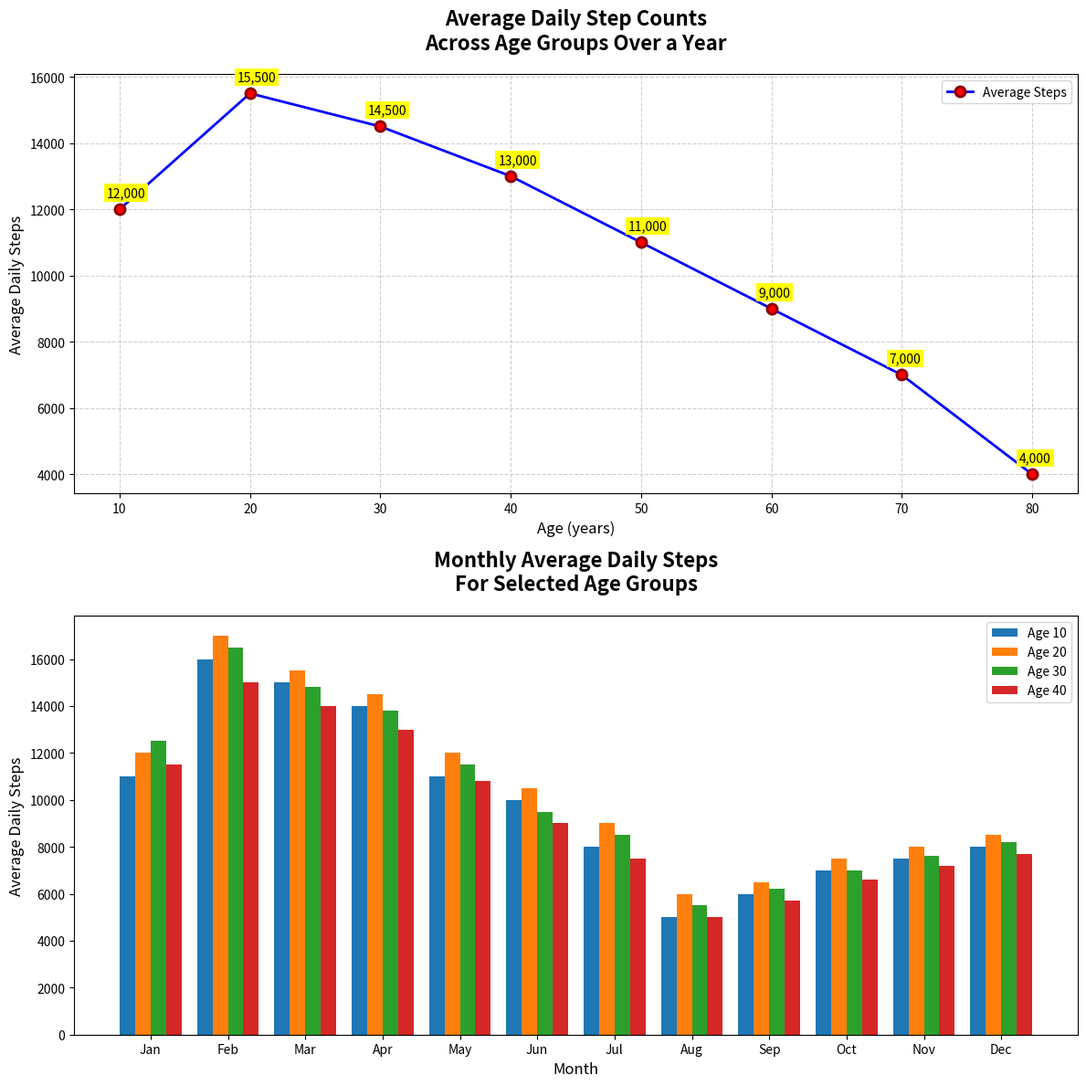

Here is the Python script that generated this plot:
import matplotlib.pyplot as plt
import numpy as np

# Backstory: The chart represents the average daily step counts of different age groups over a year. This data can be helpful for fitness instructors and healthcare professionals to understand how active different age groups are.

# Age groups (in years) and their corresponding average daily step count
age_groups = np.array([10, 20, 30, 40, 50, 60, 70, 80])
average_steps = np.array([12000, 15500, 14500, 13000, 11000, 9000, 7000, 4000])

# Months for the subplot with bar chart
months = ["Jan", "Feb", "Mar", "Apr", "May", "Jun", "Jul", "Aug", "Sep", "Oct", "Nov", "Dec"]
steps_per_month = np.array([
    [11000, 16000, 15000, 14000, 11000, 10000, 8000, 5000, 6000, 7000, 7500, 8000], # Age 10
    [12000, 17000, 15500, 14500, 12000, 10500, 9000, 6000, 6500, 7500, 8000, 8500], # Age 20
    [12500, 16500, 14800, 13800, 11500, 9500, 8500, 5500, 6200, 7000, 7600, 8200],  # Age 30
    [11500, 15000, 14000, 13000, 10800, 9000, 7500, 5000, 5700, 6600, 7200, 7700],  # Age 40
    [10500, 14000, 13500, 12500, 10000, 8000, 7000, 4500, 5200, 6000, 6800, 7300],  # Age 50
    [9000, 12500, 11500, 10500, 8000, 7000, 6000, 3700, 4200, 5000, 5600, 6200],    # Age 60
    [7500, 10000, 9000, 8500, 6500, 5000, 4000, 2500, 3200, 4000, 4500, 4800],      # Age 70
    [4500, 7000, 6000, 5500, 4000, 3000, 2000, 1500, 1800, 2500, 2800, 3000]        # Age 80
])

# Set up the figure and axis
fig, ax = plt.subplots(2, 1, figsize=(12, 12))

# Plot for average steps per day across age groups
ax[0].plot(age_groups, average_steps, 'o-', color='blue', linestyle='-', linewidth=2, markersize=8, markerfacecolor='red', markeredgewidth=2, markeredgecolor='darkred', label='Average Steps')

# Add title and labels, breaking title into lines if necessary
ax[0].set_title("Average Daily Step Counts\nAcross Age Groups Over a Year", fontsize=16, fontweight='bold', pad=20)
ax[0].set_xlabel("Age (years)", fontsize=12)
ax[0].set_ylabel("Average Daily Steps", fontsize=12)

# Annotate significant points
for i in range(age_groups.size):
    ax[0].annotate(f'{average_steps[i]:,.0f}', xy=(age_groups[i], average_steps[i]), xytext=(-10, 10), textcoords='offset points', fontsize=10, color='black', bbox=dict(facecolor='yellow', edgecolor='none', pad=2))

# Customize grid lines and tick marks
ax[0].grid(True, which='both', linestyle='--', alpha=0.6)
ax[0].tick_params(axis='both', which='major', labelsize=10)

# Add a legend
ax[0].legend(loc='upper right', fontsize=10, frameon=True)

# Bar chart subplot for average steps per month for specific age groups
age_group_indices = [0, 1, 2, 3]  # Let's select age groups 10, 20, 30, 40
bar_width = 0.2  # Width of the bars
for idx, age_idx in enumerate(age_group_indices):
    ax[1].bar(np.arange(len(months)) + idx * bar_width, steps_per_month[age_idx], width=bar_width, label=f'Age {age_groups[age_idx]}')

# Adjust x-axis ticks to display months centered under the grouped bars
ax[1].set_xticks(np.arange(len(months)) + bar_width * 1.5)
ax[1].set_xticklabels(months)
ax[1].set_xlabel("Month", fontsize=12)
ax[1].set_ylabel("Average Daily Steps", fontsize=12)
ax[1].set_title("Monthly Average Daily Steps\nFor Selected Age Groups", fontsize=16, fontweight='bold', pad=20)

# Add a legend
ax[1].legend(loc='upper right', fontsize=10, frameon=True)

# Automatically adjust layout
plt.tight_layout()

# Display the plot
plt.show()
